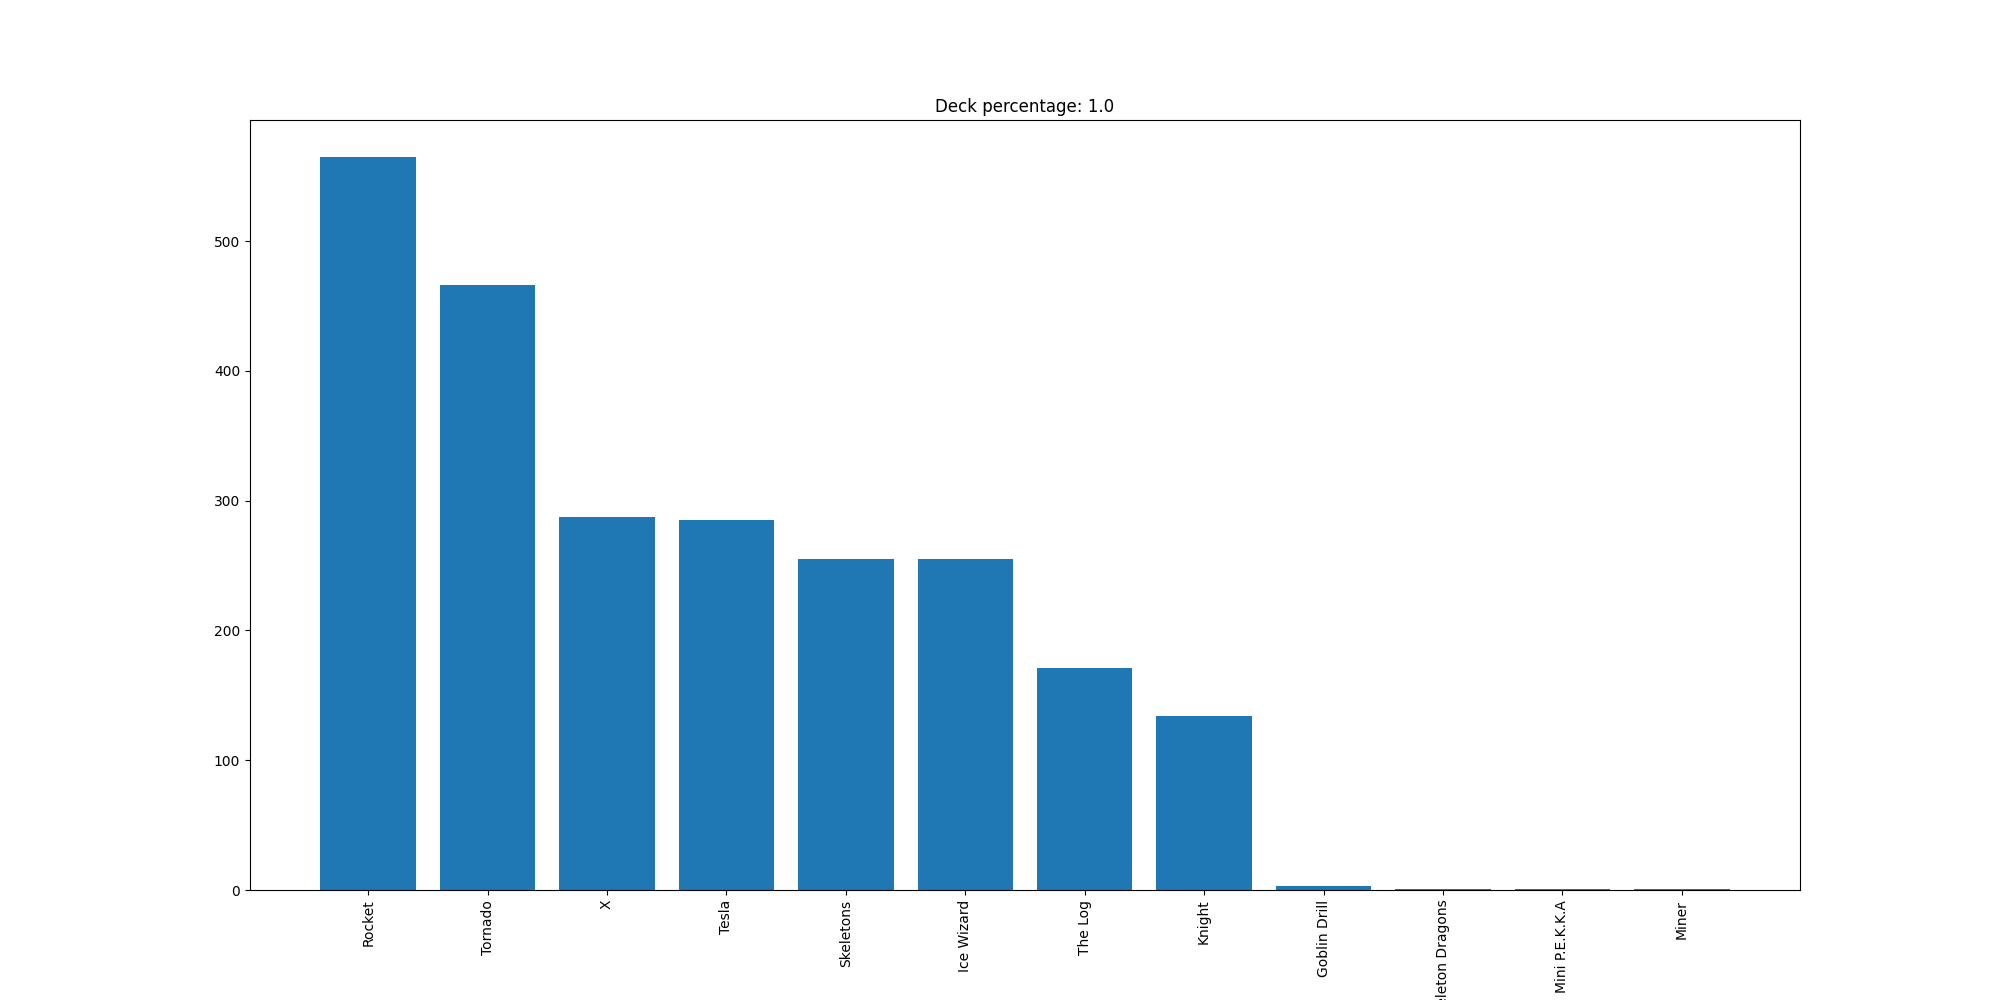

Data behind this chart, as committed beside it:
Rocket, 565
Tornado, 466
X, 287
Tesla, 285
Skeletons, 255
Ice Wizard, 255
The Log, 171
Knight, 134
Goblin Drill, 3
Skeleton Dragons, 1
Mini P.E.K.K.A, 1
Miner, 1
